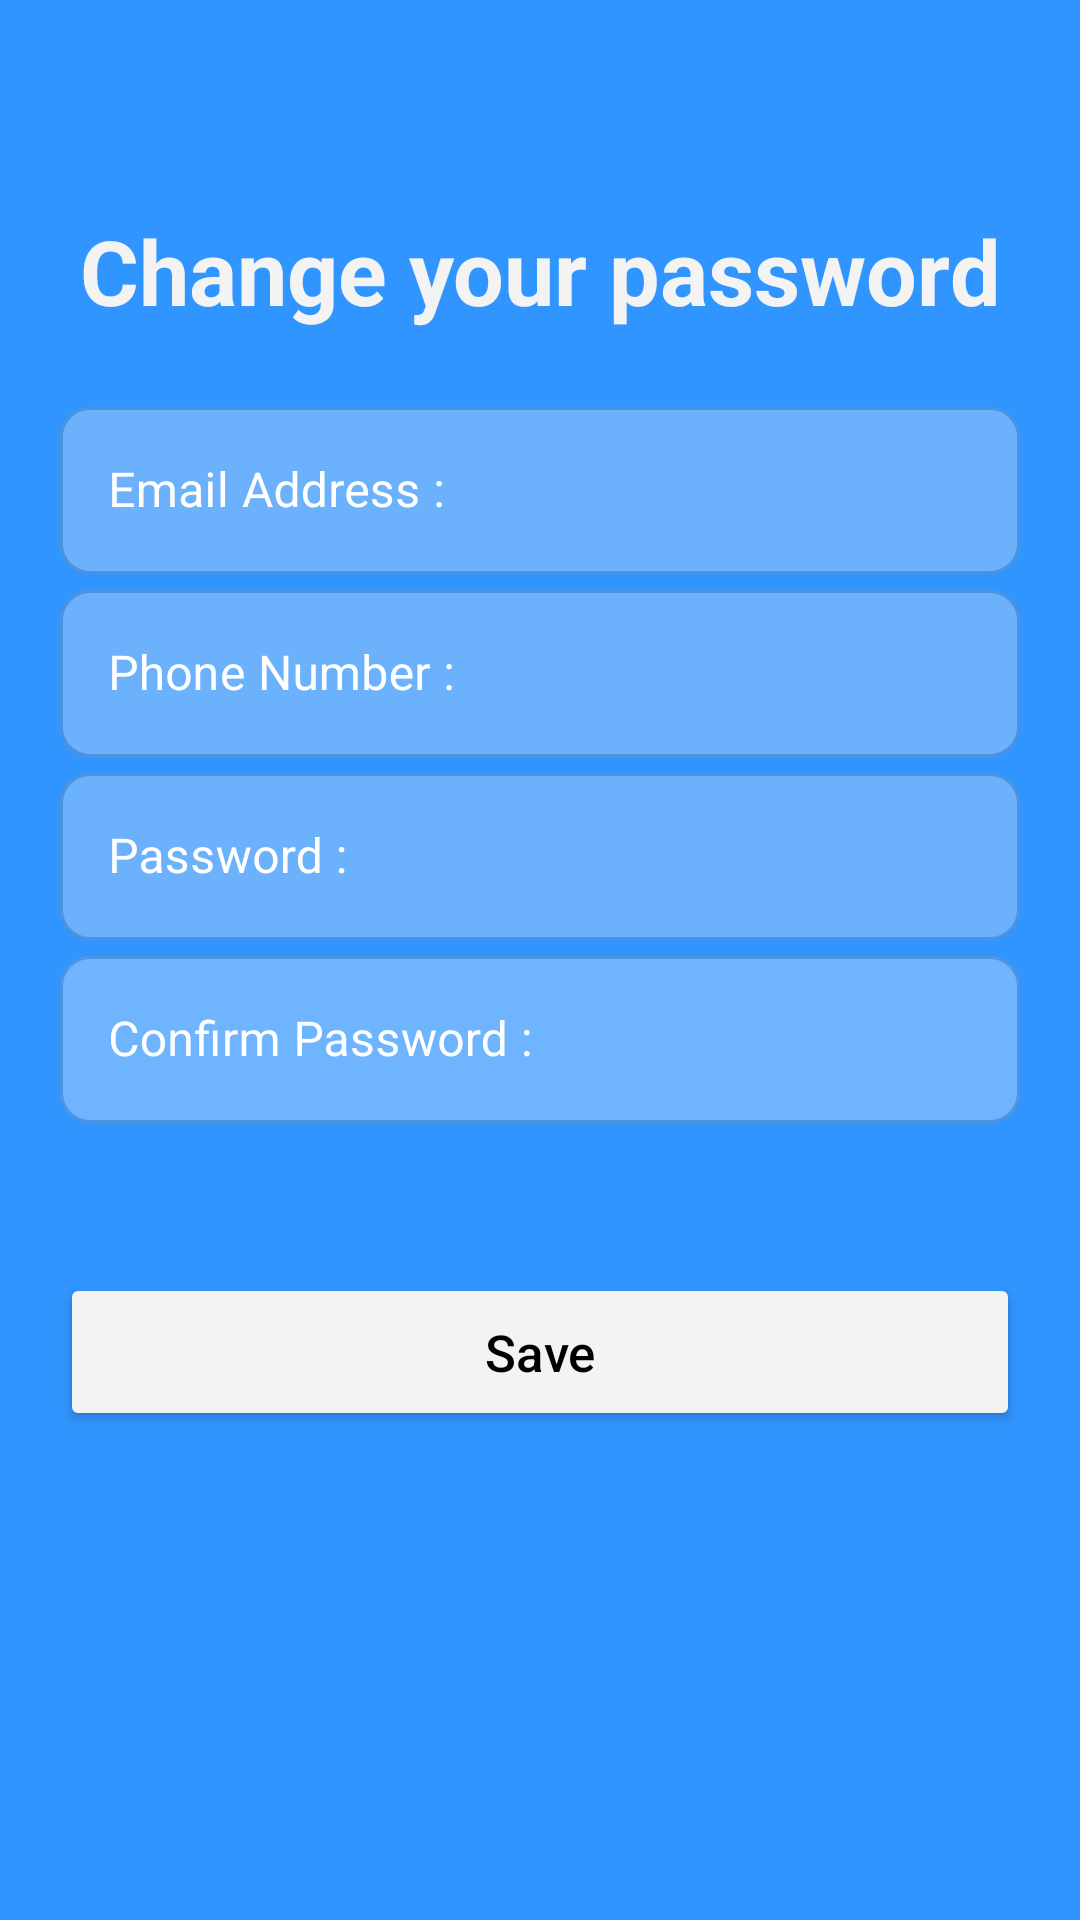

Layout XML and referenced resources for this Android screen:
<!-- AndroidManifest.xml: application theme Theme.MSL -->
<!-- res/layout/activity_change_password.xml -->
<?xml version="1.0" encoding="utf-8"?>
<androidx.constraintlayout.widget.ConstraintLayout xmlns:android="http://schemas.android.com/apk/res/android"
    xmlns:app="http://schemas.android.com/apk/res-auto"
    xmlns:tools="http://schemas.android.com/tools"
    android:layout_width="match_parent"
    android:layout_height="match_parent"
    android:background="@color/lightBlue"
    android:padding="20dp"
    tools:context=".LoginActivity">

    <TextView
        android:id="@+id/tvTitleC"
        android:layout_width="wrap_content"
        android:layout_height="wrap_content"
        android:layout_marginTop="50dp"
        android:textSize="30sp"
        android:textStyle="bold"
        android:textColor="@color/grey"
        android:text="@string/change_password"
        app:layout_constraintEnd_toEndOf="parent"
        app:layout_constraintStart_toStartOf="parent"
        app:layout_constraintTop_toTopOf="parent" />



    <com.google.android.material.textfield.TextInputLayout
        android:id="@+id/textInputLayout"
        style="@style/Widget.MaterialComponents.TextInputLayout.OutlinedBox"
        android:layout_width="match_parent"
        android:layout_height="wrap_content"

        android:layout_marginTop="20dp"
        android:textColorHint="@color/white"
        app:boxBackgroundColor="@color/grey"
        app:boxCornerRadiusBottomEnd="10dp"

        app:boxCornerRadiusBottomStart="10dp"
        app:boxCornerRadiusTopEnd="10dp"
        app:boxCornerRadiusTopStart="10dp"
        app:boxStrokeColor="@color/grey"
        app:hintTextColor="@color/white"
        app:layout_constraintEnd_toEndOf="parent"
        app:layout_constraintStart_toStartOf="parent"
        app:layout_constraintTop_toBottomOf="@+id/tvTitleC">

        <EditText
            android:id="@+id/etEmailCheck"
            android:layout_width="match_parent"
            android:layout_height="wrap_content"
            android:alpha="0.30"
            android:hint="@string/email"
            android:inputType="textWebEmailAddress"
            tools:ignore="SpeakableTextPresentCheck" />
    </com.google.android.material.textfield.TextInputLayout>

    <com.google.android.material.textfield.TextInputLayout
        android:id="@+id/textInputLayout3"
        style="@style/Widget.MaterialComponents.TextInputLayout.OutlinedBox"
        android:layout_width="match_parent"
        android:layout_height="wrap_content"

        android:textColorHint="@color/white"
        app:boxBackgroundColor="@color/grey"
        app:boxCornerRadiusBottomEnd="10dp"

        app:boxCornerRadiusBottomStart="10dp"
        app:boxCornerRadiusTopEnd="10dp"
        app:boxCornerRadiusTopStart="10dp"
        app:boxStrokeColor="@color/grey"
        app:hintTextColor="@color/white"
        app:layout_constraintEnd_toEndOf="parent"
        app:layout_constraintStart_toStartOf="parent"
        app:layout_constraintTop_toBottomOf="@+id/textInputLayout">

        <EditText
            android:id="@+id/etPhoneNumberCheck"
            android:layout_width="match_parent"
            android:layout_height="wrap_content"
            android:alpha="0.30"
            android:hint="@string/phone_number"
            android:inputType="phone"
            tools:ignore="SpeakableTextPresentCheck" />
    </com.google.android.material.textfield.TextInputLayout>
    <com.google.android.material.textfield.TextInputLayout
        android:id="@+id/textInputLayout4"
        style="@style/Widget.MaterialComponents.TextInputLayout.OutlinedBox"
        android:layout_width="match_parent"
        android:layout_height="wrap_content"

        android:textColorHint="@color/white"
        app:boxBackgroundColor="@color/grey"
        app:boxCornerRadiusBottomEnd="10dp"

        app:boxCornerRadiusBottomStart="10dp"
        app:boxCornerRadiusTopEnd="10dp"
        app:boxCornerRadiusTopStart="10dp"
        app:boxStrokeColor="@color/grey"
        app:hintTextColor="@color/white"
        app:layout_constraintEnd_toEndOf="parent"
        app:layout_constraintStart_toStartOf="parent"
        app:layout_constraintTop_toBottomOf="@+id/textInputLayout3">

        <EditText
            android:id="@+id/etPasswordCheck"
            android:layout_width="match_parent"
            android:layout_height="wrap_content"
            android:alpha="0.30"
            android:hint="@string/password"
            android:inputType="textPassword"
            tools:ignore="SpeakableTextPresentCheck" />
    </com.google.android.material.textfield.TextInputLayout>

    <com.google.android.material.textfield.TextInputLayout
        android:id="@+id/textInputLayout2"
        style="@style/Widget.MaterialComponents.TextInputLayout.OutlinedBox"
        android:layout_width="match_parent"
        android:layout_height="wrap_content"

        android:textColorHint="@color/white"
        app:boxBackgroundColor="@color/white"
        app:boxCornerRadiusBottomEnd="10dp"
        app:boxCornerRadiusBottomStart="10dp"
        app:boxCornerRadiusTopEnd="10dp"
        app:boxCornerRadiusTopStart="10dp"
        app:boxStrokeColor="@color/grey"
        app:hintTextColor="@color/white"
        app:layout_constraintEnd_toEndOf="parent"
        app:layout_constraintStart_toStartOf="parent"

        app:layout_constraintTop_toBottomOf="@+id/textInputLayout4">

        <EditText
            android:id="@+id/etConfirmPasswordCheck"
            android:layout_width="match_parent"
            android:layout_height="wrap_content"
            android:alpha="0.30"
            android:hint="@string/confirm_pass"
            android:password="true"
            android:drawableRight="@drawable/eye_icon"
            android:inputType="textWebPassword"
            tools:ignore="Deprecated,SpeakableTextPresentCheck" />
    </com.google.android.material.textfield.TextInputLayout>


    <Button
        android:id="@+id/btn_changePass"
        android:layout_width="0dp"
        android:layout_height="wrap_content"
        android:layout_marginTop="50dp"
        android:backgroundTint="@color/grey"
        android:padding="15dp"
        android:text="@string/save"
        android:textAllCaps="false"
        android:textColor="@color/black"
        android:textSize="17sp"
        app:layout_constraintEnd_toEndOf="parent"
        app:layout_constraintStart_toStartOf="parent"
        app:layout_constraintTop_toBottomOf="@+id/textInputLayout2" />



</androidx.constraintlayout.widget.ConstraintLayout>
<!-- resources referenced by this layout -->
<resources>
  <color name="black">#FF000000</color>
  <color name="grey">#F3F3F3</color>
  <color name="lightBlue">#3195FF</color>
  <color name="white">#FFFFFFFF</color>
  <string name="change_password">Change your password</string>
  <string name="confirm_pass">Confirm Password :</string>
  <string name="email">Email Address :</string>
  <string name="password">Password :</string>
  <string name="phone_number">Phone Number :</string>
  <string name="save">Save</string>
  <style name="Theme.MSL" parent="Theme.MaterialComponents.DayNight.NoActionBar">
          
          <item name="colorPrimary">@color/purple_500</item>
          <item name="colorPrimaryVariant">@color/purple_700</item>
          <item name="colorOnPrimary">@color/white</item>
          
          <item name="colorSecondary">@color/teal_200</item>
          <item name="colorSecondaryVariant">@color/teal_700</item>
          <item name="colorOnSecondary">@color/black</item>
          
          <item name="android:statusBarColor">?attr/colorPrimaryVariant</item>
          
      </style>
  <color name="purple_500">#FF6200EE</color>
  <color name="purple_700">#FF3700B3</color>
  <color name="teal_200">#FF03DAC5</color>
  <color name="teal_700">#FF018786</color>
</resources>
